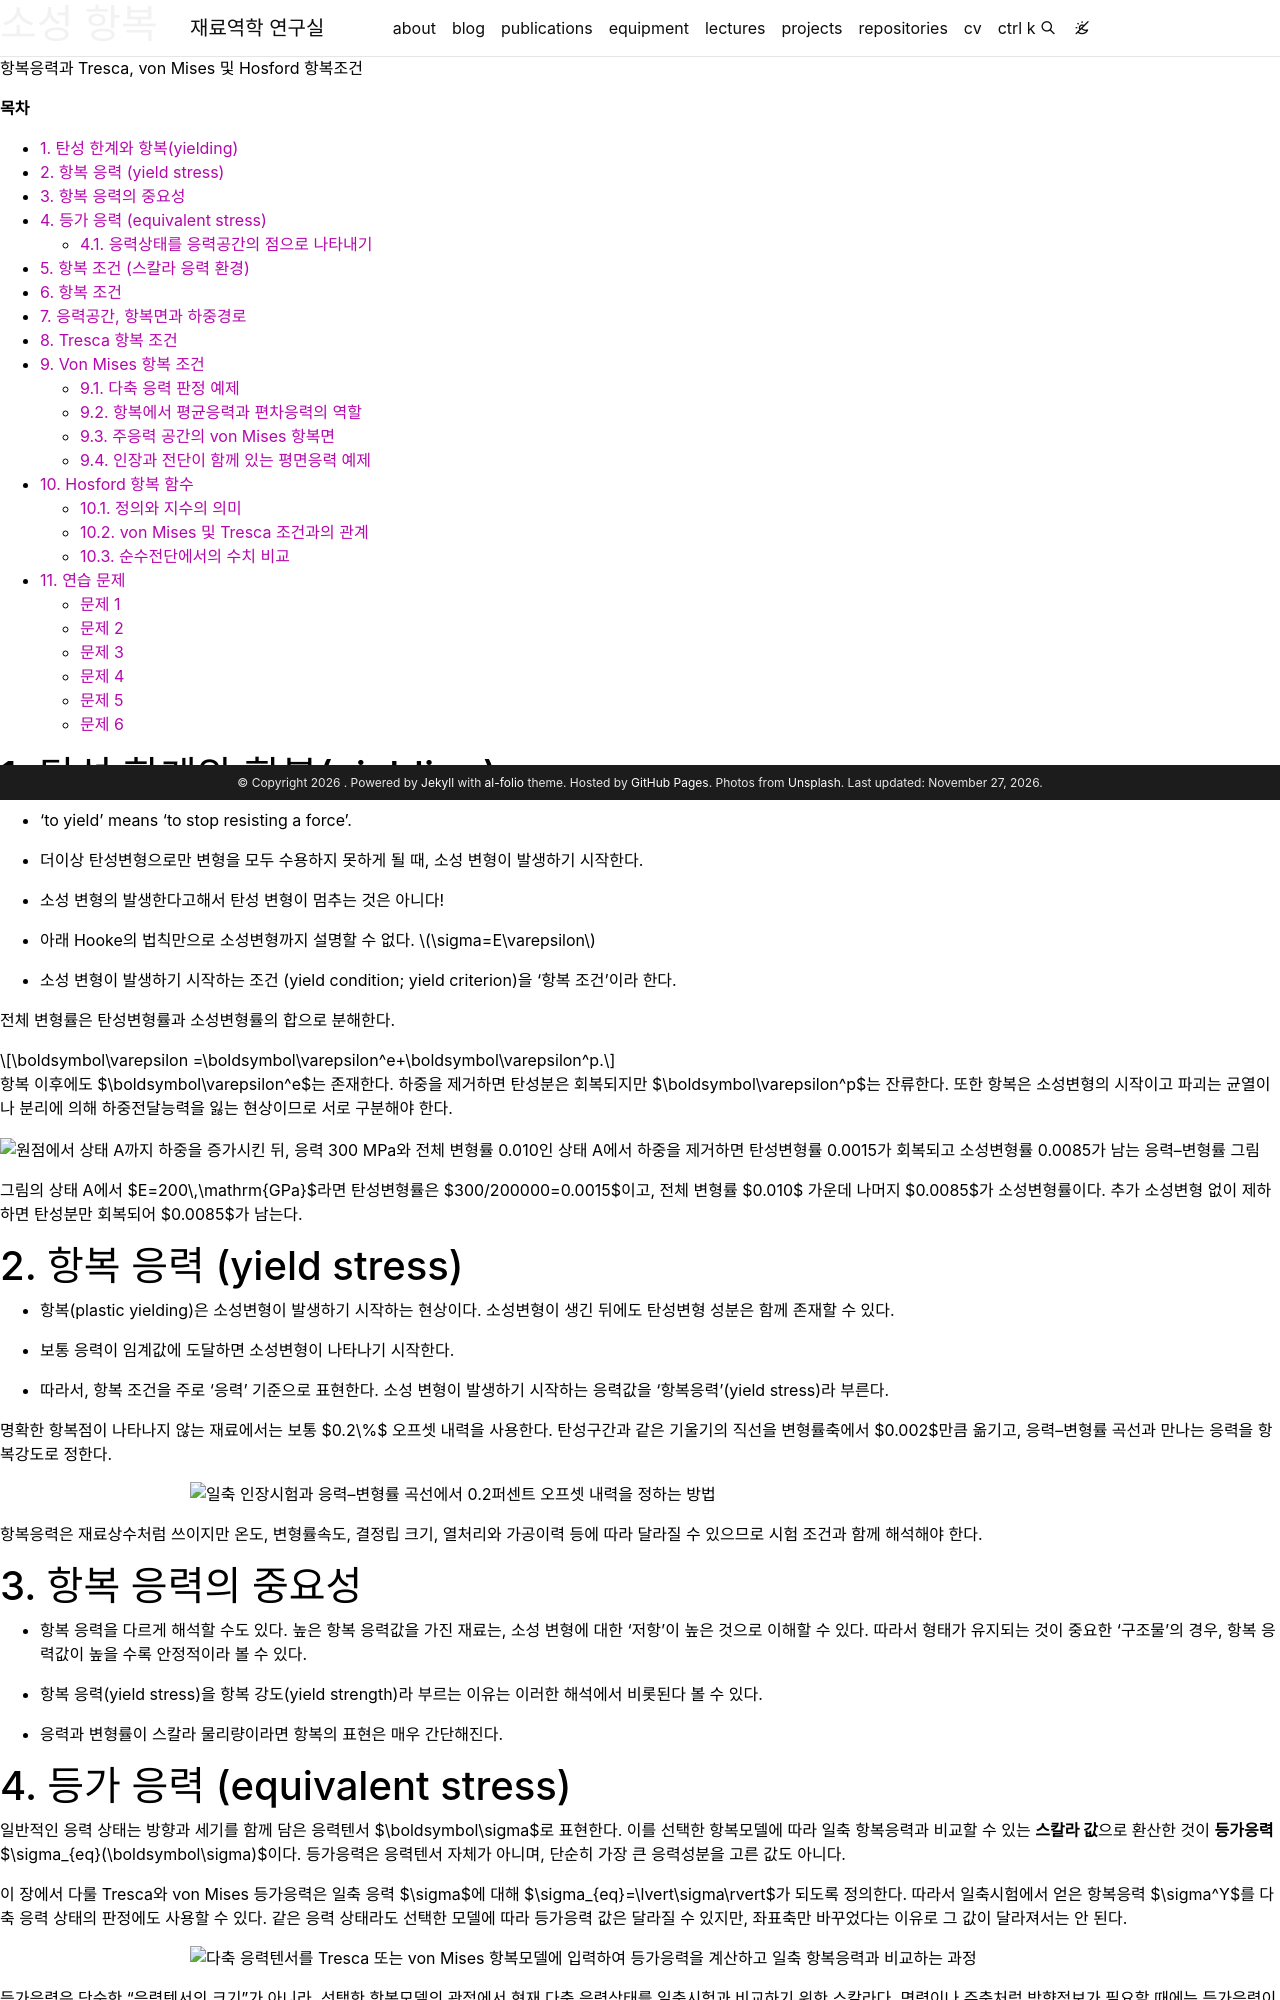

repository: youngung/youngung.github.io · page: assets/lecture_notes/5_1_polycrystalline_plasticity/metal_plasticity_12_plastic_yield/index.html · generator: jekyll

---
layout: distill
title: 소성 항복
description: 항복응력과 Tresca, von Mises 및 Hosford 항복조건
target: 대학원
permalink:
featured: true
prerequisite: 선형 탄성, 주응력과 편차응력, Mohr 원
toc: false

mermaid:
  enabled: true
  zoomable: true
typograms: true
hidden: true
tabs: true
tikzjax: true
authors:
  - name: Youngung Jeong
    url: "https://youngung.github.io/"
    affiliations:
      name: Changwon National University
---

**목차**

* TOC
{:toc}

# 1. 탄성 한계와 항복(yielding)

- 'to yield' means 'to stop resisting a force'.

- 더이상 탄성변형으로만 변형을 모두 수용하지 못하게 될 때, 소성 변형이 발생하기 시작한다.

- 소성 변형의 발생한다고해서 탄성 변형이 멈추는 것은 아니다!

- 아래 Hooke의 법칙만으로 소성변형까지 설명할 수 없다.
$$
\sigma=E\varepsilon
$$

- 소성 변형이 발생하기 시작하는 조건 (yield condition; yield criterion)을 '항복 조건'이라 한다.

전체 변형률은 탄성변형률과 소성변형률의 합으로 분해한다.

$$
\boldsymbol\varepsilon
=\boldsymbol\varepsilon^e+\boldsymbol\varepsilon^p.
$$

항복 이후에도 $\boldsymbol\varepsilon^e$는 존재한다. 하중을 제거하면 탄성분은 회복되지만
$\boldsymbol\varepsilon^p$는 잔류한다. 또한 항복은 소성변형의 시작이고 파괴는 균열이나
분리에 의해 하중전달능력을 잃는 현상이므로 서로 구분해야 한다.

![원점에서 상태 A까지 하중을 증가시킨 뒤, 응력 300 MPa와 전체 변형률 0.010인 상태 A에서 하중을 제거하면 탄성변형률 0.0015가 회복되고 소성변형률 0.0085가 남는 응력–변형률 그림](/assets/img/lecture_notes/metal_plasticity/elastic_plastic_unloading.png){: style="width: 1000px; max-width: 100%; height: auto;"}

그림의 상태 A에서 $E=200\,\mathrm{GPa}$라면 탄성변형률은
$300/200000=0.0015$이고, 전체 변형률 $0.010$ 가운데 나머지 $0.0085$가
소성변형률이다. 추가 소성변형 없이 제하하면 탄성분만 회복되어 $0.0085$가 남는다.

# 2. 항복 응력 (yield stress)

- 항복(plastic yielding)은 소성변형이 발생하기 시작하는 현상이다. 소성변형이 생긴
  뒤에도 탄성변형 성분은 함께 존재할 수 있다.

- 보통 응력이 임계값에 도달하면 소성변형이 나타나기 시작한다.

- 따라서, 항복 조건을 주로 '응력' 기준으로 표현한다. 소성 변형이 발생하기 시작하는 응력값을 '항복응력'(yield stress)라 부른다.

명확한 항복점이 나타나지 않는 재료에서는 보통 $0.2\%$ 오프셋 내력을 사용한다.
탄성구간과 같은 기울기의 직선을 변형률축에서 $0.002$만큼 옮기고,
응력–변형률 곡선과 만나는 응력을 항복강도로 정한다.

![일축 인장시험과 응력–변형률 곡선에서 0.2퍼센트 오프셋 내력을 정하는 방법](/assets/img/lecture_notes/metal_plasticity/yield_stress_offset_method.png){: style="width: 900px; max-width: 100%; height: auto; display: block; margin: 0 auto;" }

항복응력은 재료상수처럼 쓰이지만 온도, 변형률속도, 결정립 크기, 열처리와
가공이력 등에 따라 달라질 수 있으므로 시험 조건과 함께 해석해야 한다.

# 3. 항복 응력의 중요성

- 항복 응력을 다르게 해석할 수도 있다. 높은 항복 응력값을 가진 재료는, 소성 변형에 대한 '저항'이 높은 것으로 이해할 수 있다. 따라서 형태가 유지되는 것이 중요한 '구조물'의 경우, 항복 응력값이 높을 수록 안정적이라 볼 수 있다.

- 항복 응력(yield stress)을 항복 강도(yield strength)라 부르는 이유는 이러한 해석에서 비롯된다 볼 수 있다.

- 응력과 변형률이 스칼라 물리량이라면 항복의 표현은 매우 간단해진다.

# 4. 등가 응력 (equivalent stress)

일반적인 응력 상태는 방향과 세기를 함께 담은 응력텐서 $\boldsymbol\sigma$로 표현한다.
이를 선택한 항복모델에 따라 일축 항복응력과 비교할 수 있는 **스칼라 값**으로 환산한 것이
**등가응력** $\sigma_{eq}(\boldsymbol\sigma)$이다. 등가응력은 응력텐서 자체가 아니며,
단순히 가장 큰 응력성분을 고른 값도 아니다.

이 장에서 다룰 Tresca와 von Mises 등가응력은 일축 응력 $\sigma$에 대해
$\sigma_{eq}=\lvert\sigma\rvert$가 되도록 정의한다.
따라서 일축시험에서 얻은 항복응력 $\sigma^Y$를 다축 응력 상태의 판정에도 사용할 수 있다.
같은 응력 상태라도 선택한 모델에 따라 등가응력 값은 달라질 수 있지만,
좌표축만 바꾸었다는 이유로 그 값이 달라져서는 안 된다.

![다축 응력텐서를 Tresca 또는 von Mises 항복모델에 입력하여 등가응력을 계산하고 일축 항복응력과 비교하는 과정](/assets/img/lecture_notes/metal_plasticity/equivalent_stress_mapping.png){: style="width: 900px; max-width: 100%; height: auto; display: block; margin: 0 auto;" }

등가응력은 단순한 “응력텐서의 크기”가 아니라, 선택한 항복모델의 관점에서
현재 다축 응력상태를 일축시험과 비교하기 위한 스칼라다. 면력이나 주축처럼
방향정보가 필요할 때에는 등가응력이 아니라 원래 응력텐서를 사용해야 한다.

## 4.1. 응력상태를 응력공간의 점으로 나타내기

물리공간에서 점 $P$는 물체 안의 위치를 뜻하지만, 응력공간의 점은 그 위치에서의
응력 **상태**를 뜻한다. 예를 들어 $P$에서
$(\sigma_{11},\sigma_{12})=(80,30)\,\mathrm{MPa}$이면 이를 두 응력성분을
좌표로 하는 공간의 점 $(80,30)\,\mathrm{MPa}$로 나타낼 수 있다.

![실제 물체의 고정된 관심점에서 얻은 응력성분을 응력공간의 한 점으로 나타내는 과정](/assets/img/lecture_notes/metal_plasticity/physical_point_to_stress_space.png){: style="width: 900px; max-width: 100%; height: auto; display: block; margin: 0 auto;" }

일반적인 대칭 응력텐서는 여섯 독립성분을 가지므로 전체 응력공간은 6차원이다.
세 주응력을 좌표로 사용하면 3차원 주응력 공간에서 항복면을 살펴볼 수 있다.

이제 일축 상태에서의 항복 조건을 먼저 확인한 뒤, 등가응력을 이용해 다축 상태로 확장한다.
